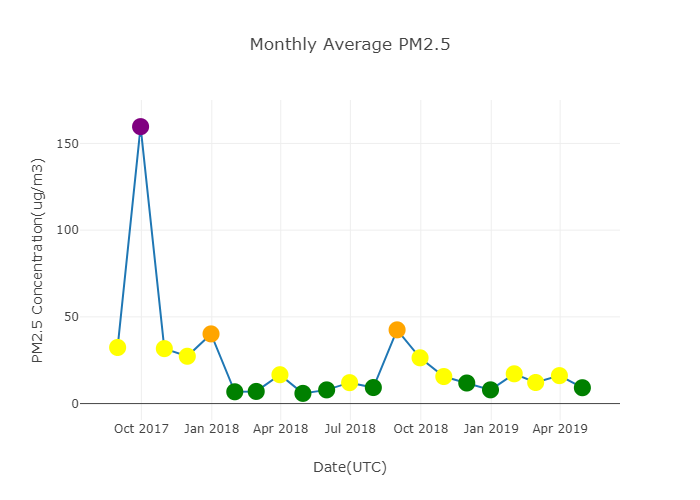

Values plotted in this chart, from the file beside it:
TimeStamp, PM1(Ug/m3), PM2.5(Ug/m3), PM10(Ug/m3)
2017-08-31, 28.72, 32.35, 59.47
2017-09-30, 124.2, 159.7, 201.8
2017-10-31, 22.47, 31.69, 40.73
2017-11-30, 13.03, 27.29, 30.85
2017-12-31, 23.51, 40.18, 44.83
2018-01-31, 2.2, 6.8, 16.53
2018-02-28, 2.59, 7.0, 17.38
2018-03-31, 10.73, 16.64, 30.33
2018-04-30, 3.32, 5.88, 12.02
2018-05-31, 4.61, 7.89, 13.39
2018-06-30, 6.76, 12.06, 13.41
2018-07-31, 5.81, 9.24, 16.71
2018-08-31, 29.43, 42.51, 48.79
2018-09-30, 18.91, 26.39, 27.94
2018-10-31, 9.34, 15.59, 21.0
2018-11-30, 6.83, 11.86, 15.71
2018-12-31, 5.49, 7.91, 8.37
2019-01-31, 9.81, 17.17, 26.56
2019-02-28, 6.77, 12.15, 22.81
2019-03-31, 11.69, 16.12, 28.76
2019-04-30, 6.76, 9.14, 16.03
